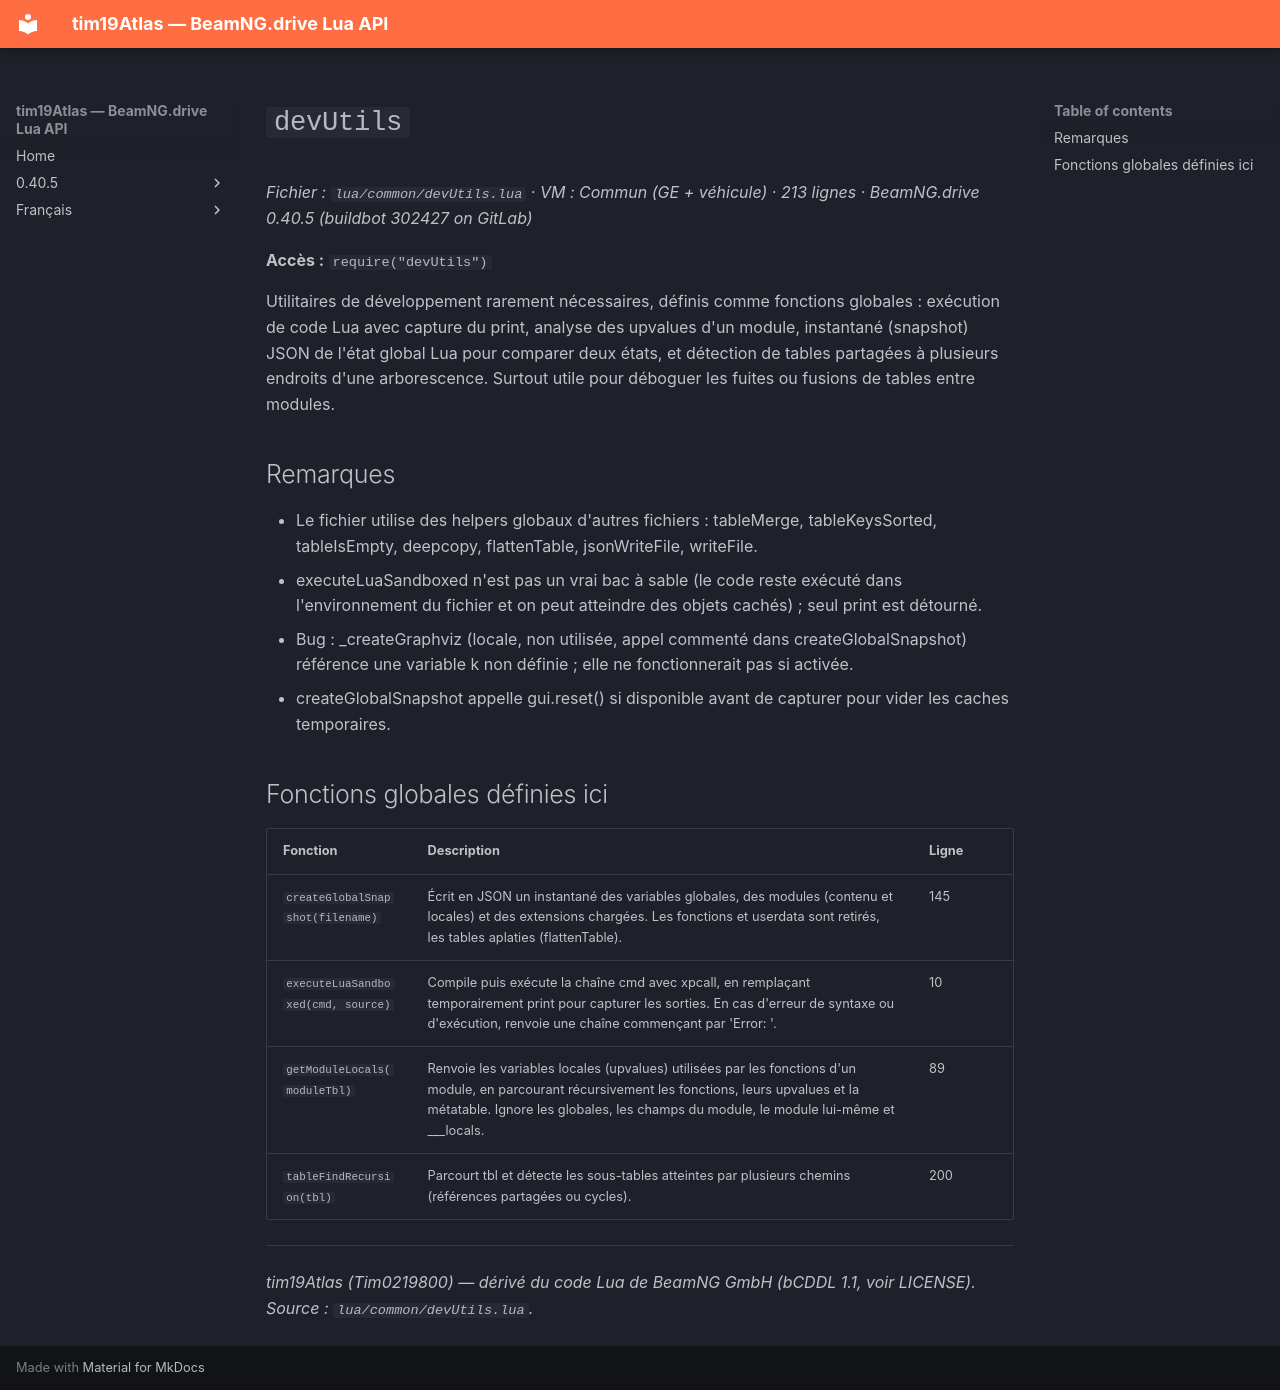

repository: Tim0219800/beamng-lua-atlas · page: fr/0.40.5/common/devUtils.html · generator: mkdocs

# `devUtils`

*Fichier : `lua/common/devUtils.lua` · VM : Commun (GE + véhicule) · 213 lignes · BeamNG.drive 0.40.5 (buildbot 302427 on GitLab)*

**Accès :** `require("devUtils")`

Utilitaires de développement rarement nécessaires, définis comme fonctions globales : exécution de code Lua avec capture du print, analyse des upvalues d'un module, instantané (snapshot) JSON de l'état global Lua pour comparer deux états, et détection de tables partagées à plusieurs endroits d'une arborescence. Surtout utile pour déboguer les fuites ou fusions de tables entre modules.

## Remarques

- Le fichier utilise des helpers globaux d'autres fichiers : tableMerge, tableKeysSorted, tableIsEmpty, deepcopy, flattenTable, jsonWriteFile, writeFile.
- executeLuaSandboxed n'est pas un vrai bac à sable (le code reste exécuté dans l'environnement du fichier et on peut atteindre des objets cachés) ; seul print est détourné.
- Bug : _createGraphviz (locale, non utilisée, appel commenté dans createGlobalSnapshot) référence une variable k non définie ; elle ne fonctionnerait pas si activée.
- createGlobalSnapshot appelle gui.reset() si disponible avant de capturer pour vider les caches temporaires.

## Fonctions globales définies ici

| Fonction | Description | Ligne |
|---|---|---|
| `createGlobalSnapshot(filename)` | Écrit en JSON un instantané des variables globales, des modules (contenu et locales) et des extensions chargées. Les fonctions et userdata sont retirés, les tables aplaties (flattenTable). | 145 |
| `executeLuaSandboxed(cmd, source)` | Compile puis exécute la chaîne cmd avec xpcall, en remplaçant temporairement print pour capturer les sorties. En cas d'erreur de syntaxe ou d'exécution, renvoie une chaîne commençant par 'Error: '. | 10 |
| `getModuleLocals(moduleTbl)` | Renvoie les variables locales (upvalues) utilisées par les fonctions d'un module, en parcourant récursivement les fonctions, leurs upvalues et la métatable. Ignore les globales, les champs du module, le module lui-même et ___locals. | 89 |
| `tableFindRecursion(tbl)` | Parcourt tbl et détecte les sous-tables atteintes par plusieurs chemins (références partagées ou cycles). | 200 |

---
*tim19Atlas (Tim0219800) — dérivé du code Lua de BeamNG GmbH (bCDDL 1.1, voir LICENSE). Source : `lua/common/devUtils.lua`.*
